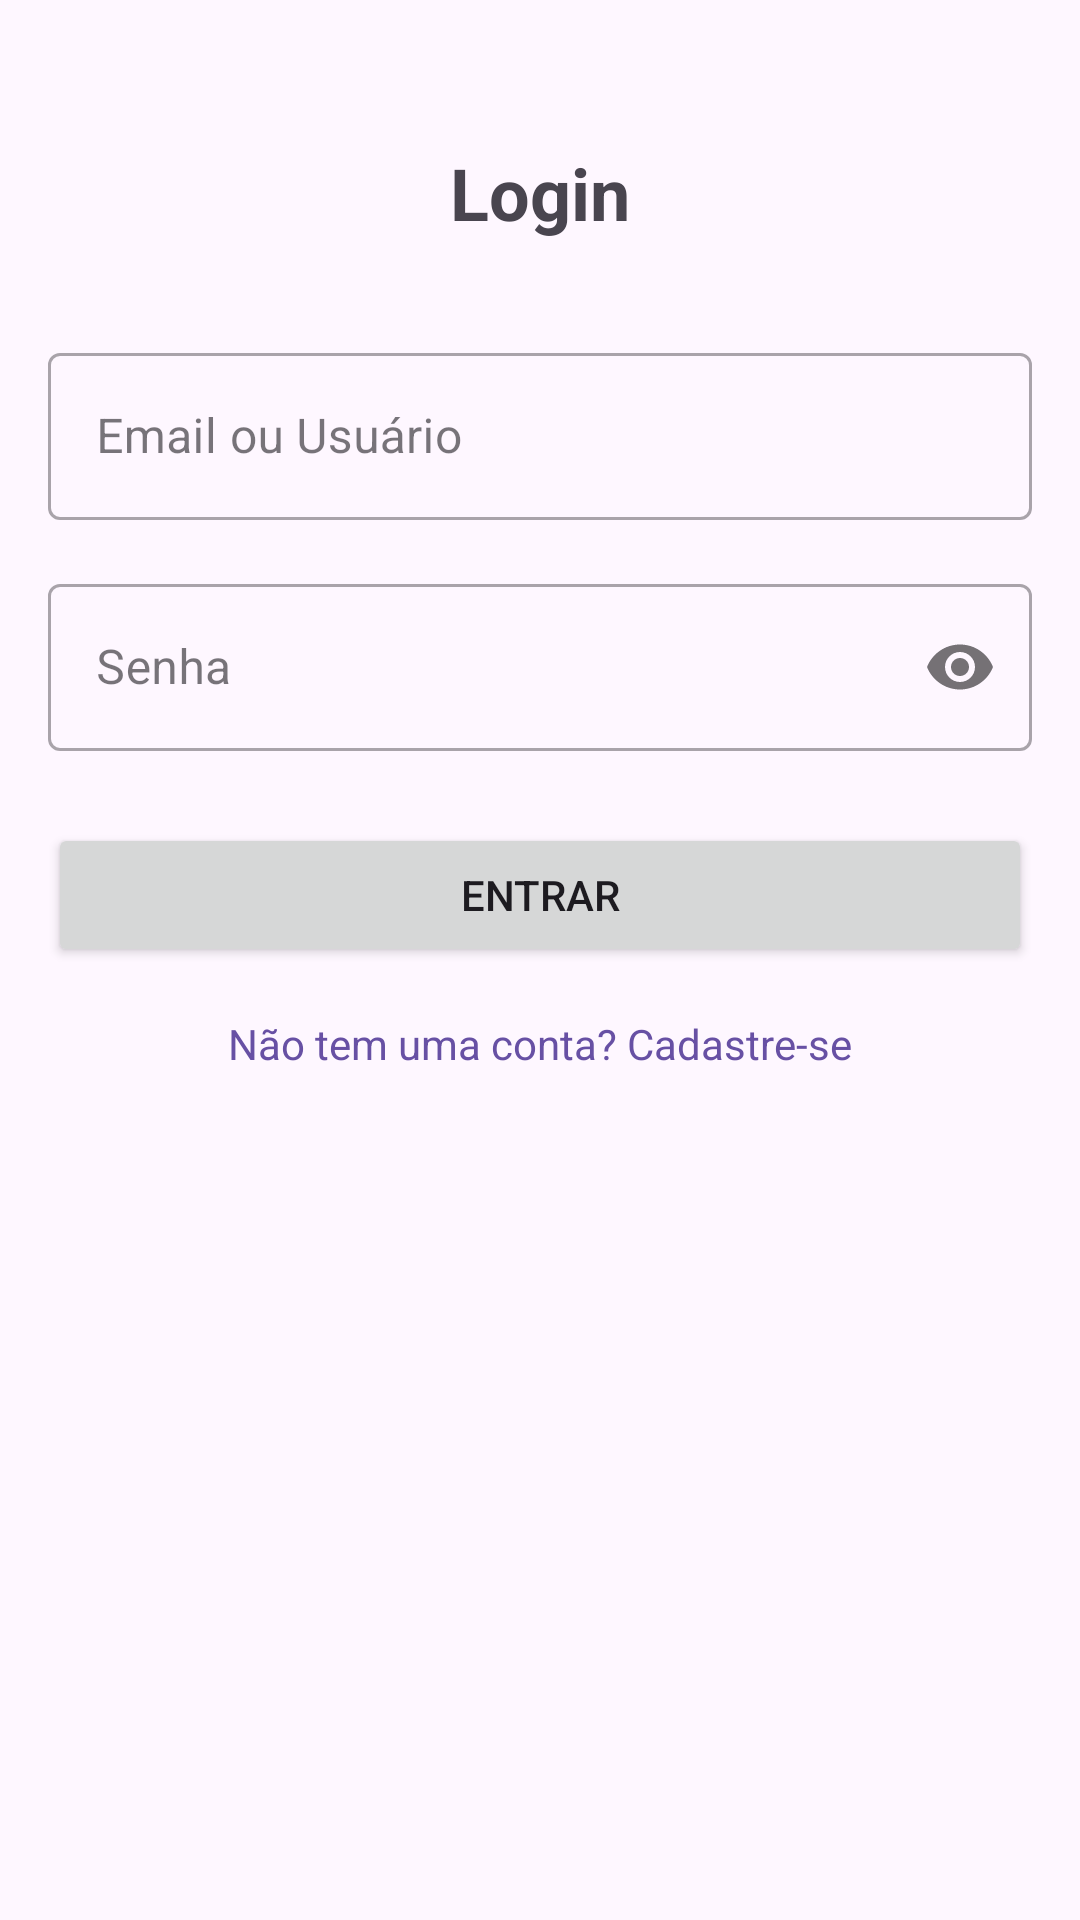

Layout XML and referenced resources for this Android screen:
<!-- AndroidManifest.xml: activity theme Theme.FitnessLife -->
<!-- res/layout/activity_login.xml -->
<?xml version="1.0" encoding="utf-8"?>
<androidx.constraintlayout.widget.ConstraintLayout xmlns:android="http://schemas.android.com/apk/res/android"
    xmlns:app="http://schemas.android.com/apk/res-auto"
    xmlns:tools="http://schemas.android.com/tools"
    android:layout_width="match_parent"
    android:layout_height="match_parent"
    android:padding="16dp"
    tools:context=".activities.LoginActivity">

    <TextView
        android:id="@+id/textViewLoginTitulo"
        android:layout_width="wrap_content"
        android:layout_height="wrap_content"
        android:text="@string/login_titulo"
        android:textSize="24sp"
        android:textStyle="bold"
        app:layout_constraintTop_toTopOf="parent"
        app:layout_constraintStart_toStartOf="parent"
        app:layout_constraintEnd_toEndOf="parent"
        android:layout_marginTop="32dp"/>

    <com.google.android.material.textfield.TextInputLayout
        android:id="@+id/textInputLayoutEmailUsuario"
        style="@style/Widget.MaterialComponents.TextInputLayout.OutlinedBox"
        android:layout_width="0dp"
        android:layout_height="wrap_content"
        android:layout_marginTop="32dp"
        app:layout_constraintTop_toBottomOf="@id/textViewLoginTitulo"
        app:layout_constraintStart_toStartOf="parent"
        app:layout_constraintEnd_toEndOf="parent">

        <com.google.android.material.textfield.TextInputEditText
            android:id="@+id/editTextEmailUsuario"
            android:layout_width="match_parent"
            android:layout_height="wrap_content"
            android:hint="@string/hint_email_ou_usuario"
            android:inputType="textEmailAddress" />
    </com.google.android.material.textfield.TextInputLayout>

    <com.google.android.material.textfield.TextInputLayout
        android:id="@+id/textInputLayoutSenha"
        style="@style/Widget.MaterialComponents.TextInputLayout.OutlinedBox"
        android:layout_width="0dp"
        android:layout_height="wrap_content"
        android:layout_marginTop="16dp"
        app:passwordToggleEnabled="true"
        app:layout_constraintTop_toBottomOf="@id/textInputLayoutEmailUsuario"
        app:layout_constraintStart_toStartOf="parent"
        app:layout_constraintEnd_toEndOf="parent">

        <com.google.android.material.textfield.TextInputEditText
            android:id="@+id/editTextSenha"
            android:layout_width="match_parent"
            android:layout_height="wrap_content"
            android:hint="@string/hint_senha"
            android:inputType="textPassword" />
    </com.google.android.material.textfield.TextInputLayout>

    <Button
        android:id="@+id/buttonEntrar"
        android:layout_width="0dp"
        android:layout_height="wrap_content"
        android:text="@string/botao_entrar"
        android:layout_marginTop="24dp"
        app:layout_constraintTop_toBottomOf="@id/textInputLayoutSenha"
        app:layout_constraintStart_toStartOf="parent"
        app:layout_constraintEnd_toEndOf="parent"/>

    <TextView
        android:id="@+id/textViewCadastreSe"
        android:layout_width="wrap_content"
        android:layout_height="wrap_content"
        android:text="@string/texto_ou_cadastre_se"
        android:layout_marginTop="16dp"
        android:textColor="?attr/colorPrimary"
        android:clickable="true"
        android:focusable="true"
        app:layout_constraintTop_toBottomOf="@id/buttonEntrar"
        app:layout_constraintStart_toStartOf="parent"
        app:layout_constraintEnd_toEndOf="parent"/>

</androidx.constraintlayout.widget.ConstraintLayout>
<!-- resources referenced by this layout -->
<resources>
  <string name="botao_entrar">Entrar</string>
  <string name="hint_email_ou_usuario">Email ou Usuário</string>
  <string name="hint_senha">Senha</string>
  <string name="login_titulo">Login</string>
  <string name="texto_ou_cadastre_se">Não tem uma conta? Cadastre-se</string>
  <style name="Theme.FitnessLife" parent="Base.Theme.FitnessLife" />
  <style name="Base.Theme.FitnessLife" parent="Theme.Material3.DayNight.NoActionBar">
          
          
      </style>
</resources>
